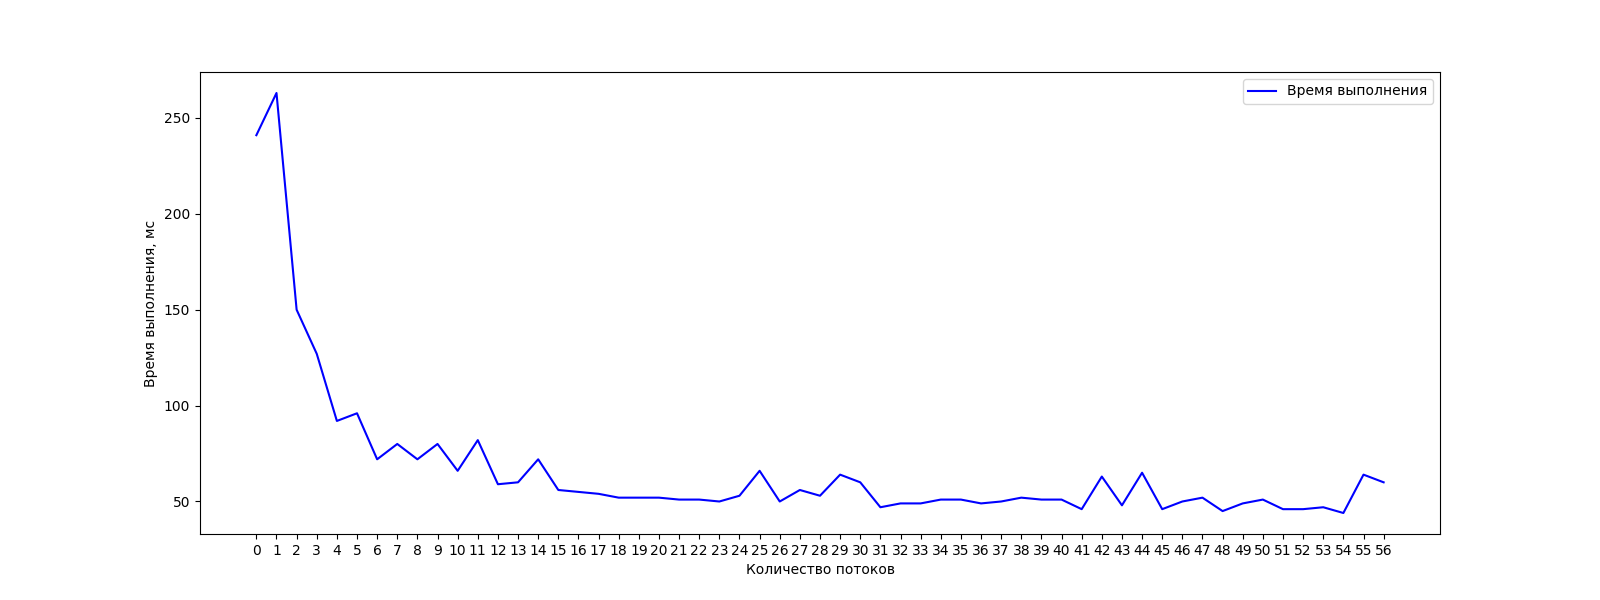

The data file committed next to this chart (first rows):
T, Duration
0, 241
1, 263
2, 150
3, 127
4, 92
5, 96
6, 72
7, 80
8, 72
9, 80
10, 66
11, 82
12, 59
13, 60
14, 72
15, 56
16, 55
17, 54
18, 52
19, 52
20, 52
21, 51
22, 51
23, 50
24, 53
25, 66
26, 50
27, 56
28, 53
29, 64
30, 60
31, 47
32, 49
33, 49
34, 51
35, 51
36, 49
37, 50
38, 52
39, 51
40, 51
41, 46
42, 63
43, 48
44, 65
45, 46
46, 50
47, 52
48, 45
49, 49
50, 51
51, 46
52, 46
53, 47
54, 44
55, 64
56, 60
